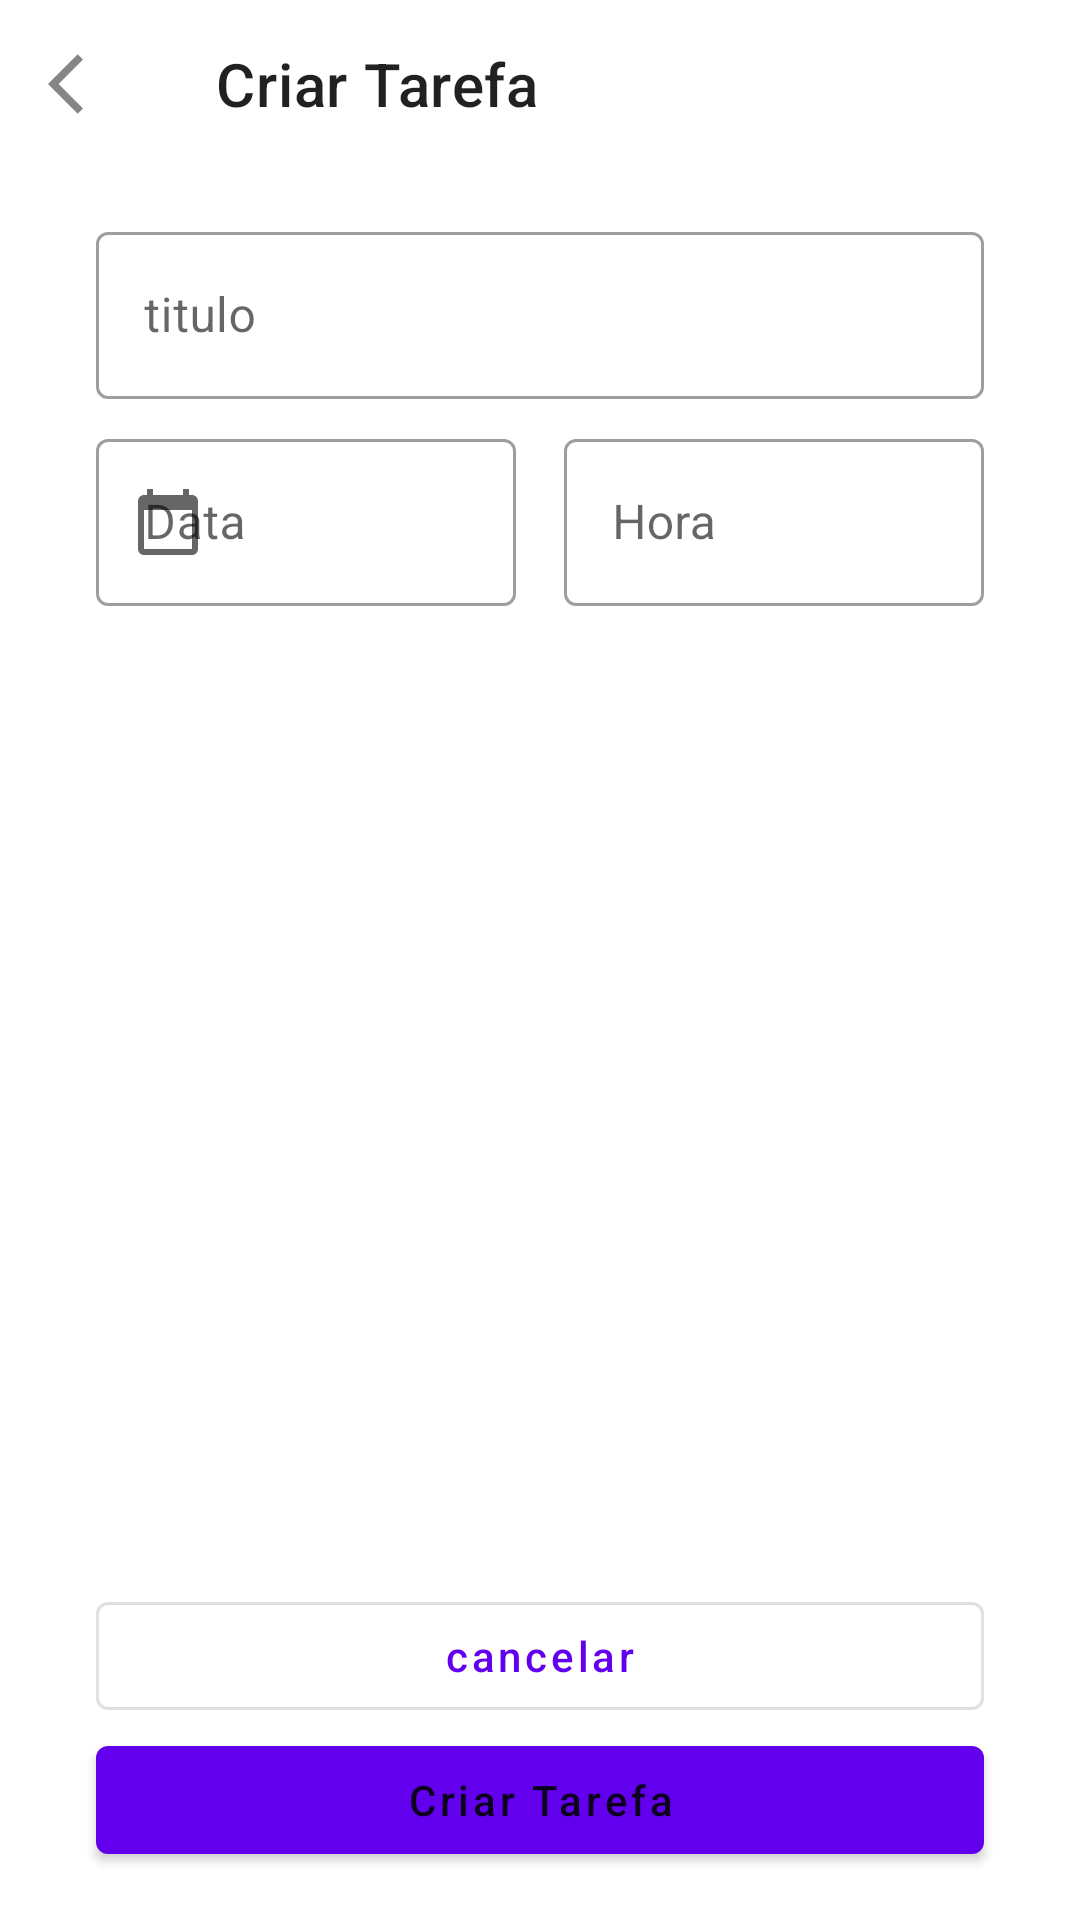

Produce the Android XML layout that renders to this screen, including the resource entries it uses.
<!-- AndroidManifest.xml: application theme Theme.MyCuteList -->
<!-- res/layout/activity_add_task.xml -->
<?xml version="1.0" encoding="utf-8"?>
<androidx.constraintlayout.widget.ConstraintLayout xmlns:android="http://schemas.android.com/apk/res/android"
    xmlns:tools="http://schemas.android.com/tools"
    android:layout_width="match_parent"
    android:layout_height="match_parent"
    xmlns:app="http://schemas.android.com/apk/res-auto">

    <com.google.android.material.appbar.MaterialToolbar
        android:id="@+id/toolbar"
        app:layout_constraintTop_toTopOf="parent"
        android:layout_width="match_parent"
        app:title="Criar Tarefa"
        app:navigationIcon="@drawable/ic_back"
        android:layout_height="wrap_content"/>

            <androidx.constraintlayout.widget.Guideline
                android:id="@+id/guide_start"
                android:orientation="vertical"
                android:layout_width="wrap_content"
                android:layout_height="wrap_content"
                app:layout_constraintGuide_begin="32dp"
                 />

            <androidx.constraintlayout.widget.Guideline
                android:id="@+id/guide_end"
                android:orientation="vertical"
                android:layout_width="wrap_content"
                app:layout_constraintGuide_end="32dp"
                android:layout_height="wrap_content" />

    <com.google.android.material.textfield.TextInputLayout
        android:id="@+id/title"
        android:layout_width="0dp"
        android:layout_height="wrap_content"
        app:layout_constraintEnd_toEndOf="@id/guide_end"
        android:layout_marginTop="16dp"
        android:hint="titulo"
        style="@style/Widget.MaterialComponents.TextInputLayout.OutlinedBox"
        app:layout_constraintStart_toStartOf="@id/guide_start"
        app:layout_constraintTop_toBottomOf="@id/toolbar">

        <com.google.android.material.textfield.TextInputEditText
            android:layout_width="match_parent"
            android:inputType="text"
            android:layout_height="wrap_content" />


    </com.google.android.material.textfield.TextInputLayout>
    
    <com.google.android.material.textfield.TextInputLayout
        android:id="@+id/date"
        style="@style/Widget.MaterialComponents.TextInputLayout.OutlinedBox"
        android:layout_width="0dp"
        android:layout_marginTop="8dp"
        app:startIconDrawable="@drawable/ic_calender"
        android:hint="Data"
        android:layout_marginEnd="16dp"
        app:layout_constraintEnd_toStartOf="@id/hour"
        app:layout_constraintTop_toBottomOf="@id/title"
        app:layout_constraintStart_toStartOf="@id/guide_start"
        android:layout_height="wrap_content"
        >

            <com.google.android.material.textfield.TextInputEditText
                android:layout_width="match_parent"
                android:layout_height="wrap_content"
                android:inputType="none"
                android:focusable="false"
                />



    </com.google.android.material.textfield.TextInputLayout>


    <com.google.android.material.textfield.TextInputLayout
        android:id="@+id/hour"
        style="@style/Widget.MaterialComponents.TextInputLayout.OutlinedBox"
        android:layout_width="0dp"
        android:layout_height="wrap_content"
        android:hint="Hora"
        app:startIconDrawable="@drawable/ic_time"
        app:layout_constraintTop_toTopOf="@id/date"
        app:layout_constraintStart_toEndOf="@id/date"
        app:layout_constraintEnd_toEndOf="@id/guide_end"
        >

        <com.google.android.material.textfield.TextInputEditText
            android:layout_width="match_parent"
            android:focusable="false"
            android:inputType="none"
            android:layout_height="wrap_content" />



    </com.google.android.material.textfield.TextInputLayout>

    <com.google.android.material.button.MaterialButton
        android:layout_width="0dp"
        style="@style/Widget.MaterialComponents.Button.OutlinedButton"
        android:layout_height="wrap_content"
        android:text="cancelar"
        android:textAllCaps="false"
        app:layout_constraintBottom_toTopOf="@id/new_task"
        app:layout_constraintStart_toStartOf="@id/guide_start"
        app:layout_constraintEnd_toEndOf="@id/guide_end"/>


    <com.google.android.material.button.MaterialButton
        android:id="@+id/new_task"
        android:layout_width="0dp"
        android:layout_height="wrap_content"
        android:layout_marginBottom="16dp"
        android:text="Criar Tarefa"
        android:textAllCaps="false"
        style="@style/TextAppearance.MaterialComponents.Button"
        app:layout_constraintBottom_toBottomOf="parent"
        app:layout_constraintEnd_toEndOf="@id/guide_end"
        app:layout_constraintHorizontal_bias="1.0"
        app:layout_constraintStart_toStartOf="@id/guide_start"
        tools:layout_editor_absoluteY="264dp" />


</androidx.constraintlayout.widget.ConstraintLayout>
<!-- resources referenced by this layout -->
<resources>
  <!-- drawable ic_back (drawable) -->
  <vector android:height="24dp" android:tint="#868585"
      android:viewportHeight="24" android:viewportWidth="24"
      android:width="24dp" xmlns:android="http://schemas.android.com/apk/res/android">
      <path android:fillColor="@android:color/white" android:pathData="M11.67,3.87L9.9,2.1 0,12l9.9,9.9 1.77,-1.77L3.54,12z"/>
  </vector>
  <!-- drawable ic_calender (drawable) -->
  <vector android:height="24dp" android:tint="#868585"
      android:viewportHeight="24" android:viewportWidth="24"
      android:width="24dp" xmlns:android="http://schemas.android.com/apk/res/android">
      <path android:fillColor="@android:color/white" android:pathData="M20,3h-1L19,1h-2v2L7,3L7,1L5,1v2L4,3c-1.1,0 -2,0.9 -2,2v16c0,1.1 0.9,2 2,2h16c1.1,0 2,-0.9 2,-2L22,5c0,-1.1 -0.9,-2 -2,-2zM20,21L4,21L4,8h16v13z"/>
  </vector>
  <style name="Theme.MyCuteList" parent="Theme.MaterialComponents.DayNight.DarkActionBar">
          
          <item name="colorPrimary">@color/purple_500</item>
          <item name="colorPrimaryVariant">@color/purple_700</item>
          <item name="colorOnPrimary">@color/white</item>
          
          <item name="colorSecondary">@color/teal_200</item>
          <item name="colorSecondaryVariant">@color/teal_700</item>
          <item name="colorOnSecondary">@color/black</item>
          
          <item name="android:statusBarColor" tools:targetApi="l">?attr/colorPrimaryVariant</item>
          
      </style>
  <color name="purple_500">#FF6200EE</color>
  <color name="purple_700">#FF3700B3</color>
  <color name="white">#FFFFFF</color>
  <color name="teal_200">#FF03DAC5</color>
  <color name="teal_700">#FF018786</color>
  <color name="black">#FF000000</color>
</resources>
